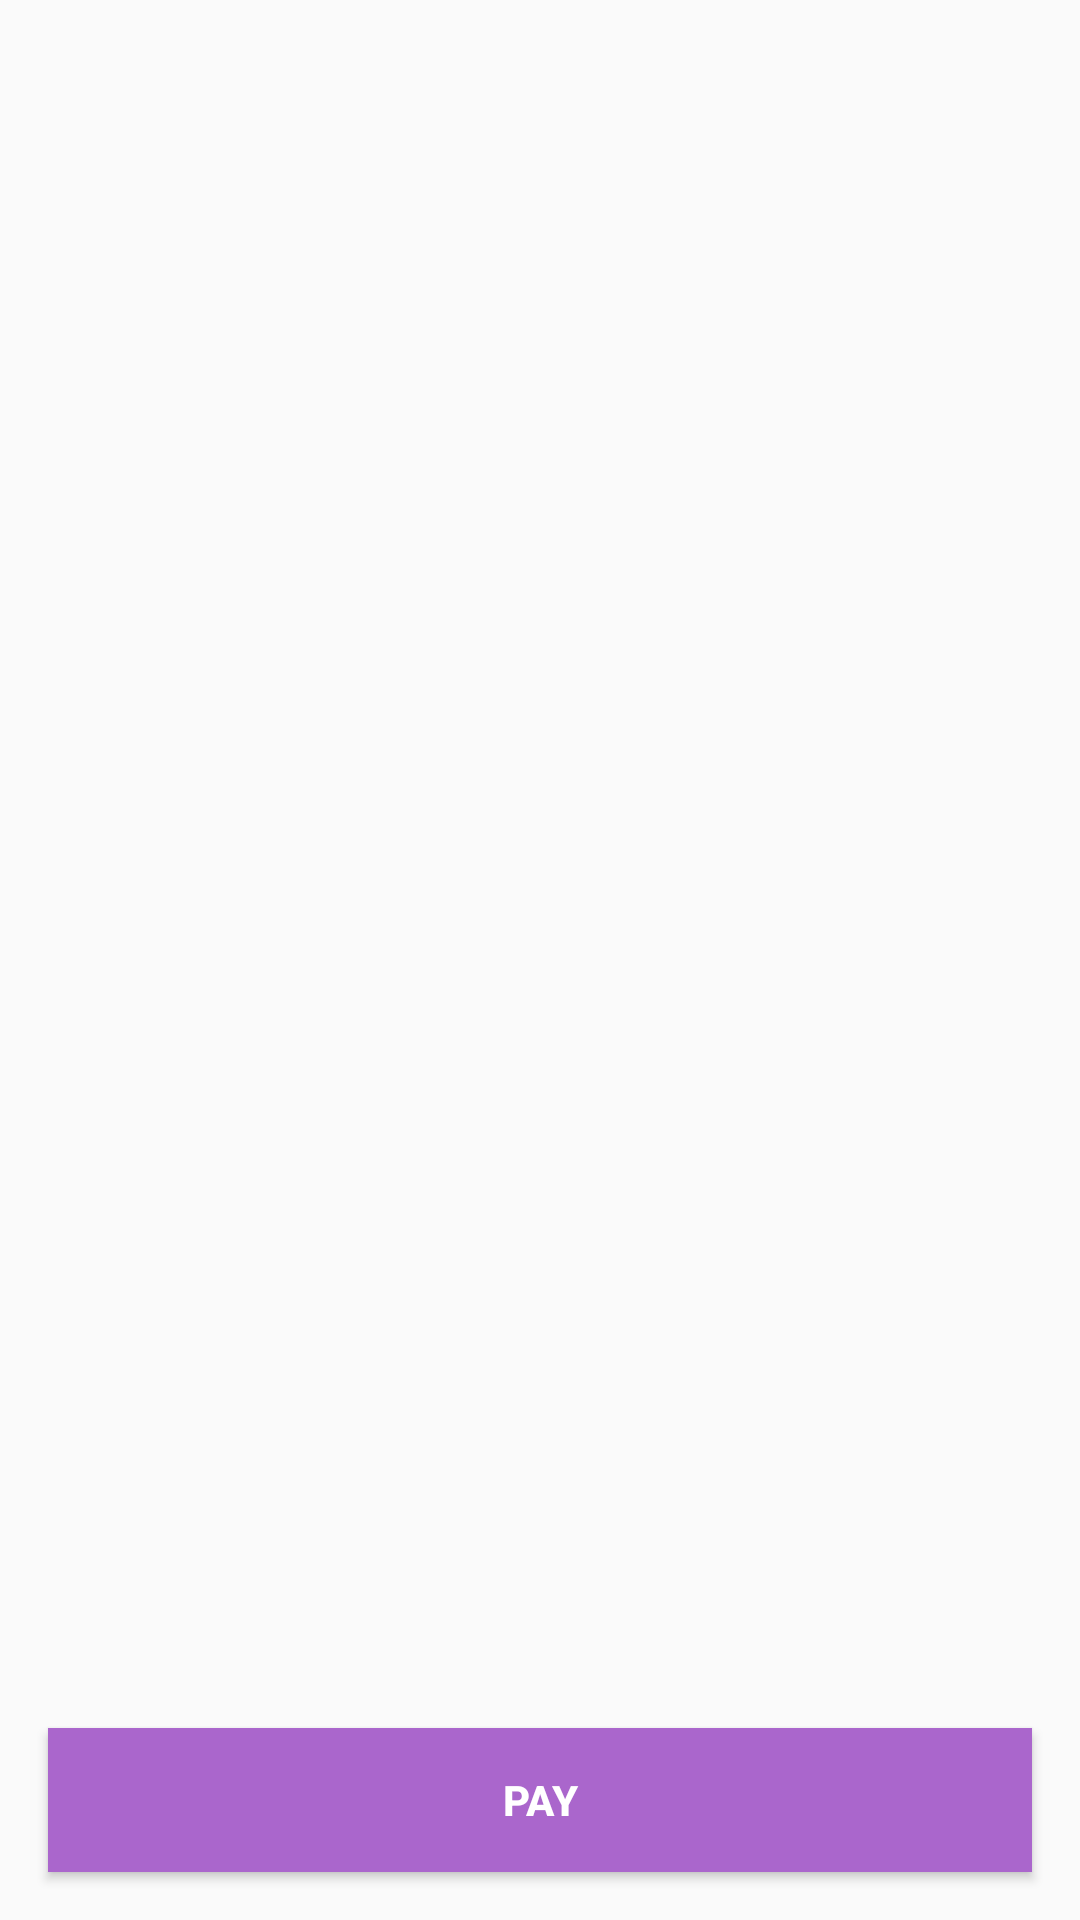

Reconstruct the res/layout file that produces this screen, plus the resources it refers to.
<!-- AndroidManifest.xml: application theme AppTheme -->
<!-- res/layout/fragment_cart.xml -->
<?xml version="1.0" encoding="utf-8"?>
<RelativeLayout xmlns:android="http://schemas.android.com/apk/res/android"
    xmlns:tools="http://schemas.android.com/tools"
    android:layout_width="match_parent"
    android:layout_height="match_parent"
    tools:context=".CartFragment">

    <androidx.recyclerview.widget.RecyclerView xmlns:android="http://schemas.android.com/apk/res/android"
        xmlns:tools="http://schemas.android.com/tools"
        android:paddingTop="20px"
        android:id="@+id/recyclerViewCart"
        android:layout_width="match_parent"
        android:layout_height="match_parent"
        android:layout_above="@+id/buttonPay" />

    <Button
        android:id="@+id/buttonPay"
        android:layout_width="match_parent"
        android:layout_height="wrap_content"
        android:layout_alignParentBottom="true"
        android:background="@android:color/holo_purple"
        android:text="Pay"
        android:layout_margin="16dp"
        android:textColor="@android:color/white"
        android:textStyle="bold" />

</RelativeLayout>
<!-- resources referenced by this layout -->
<resources>
  <style name="AppTheme" parent="Theme.AppCompat.Light.NoActionBar">
          
          <item name="colorPrimary">@android:color/holo_purple</item>
          <item name="colorPrimaryDark">@android:color/white</item>
      </style>
</resources>
